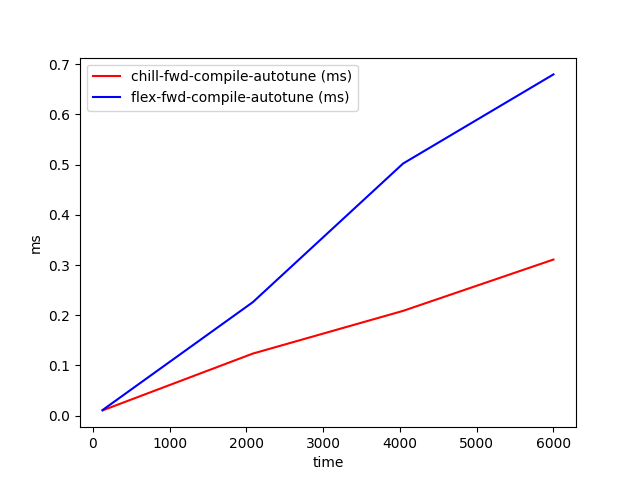

Values plotted in this chart, from the file beside it:
time, chill-fwd-compile-autotune (ms), flex-fwd-compile-autotune (ms)
128, 0.01044, 0.01107
2085, 0.1236, 0.226
4042, 0.2087, 0.5021
6000, 0.3109, 0.6796
